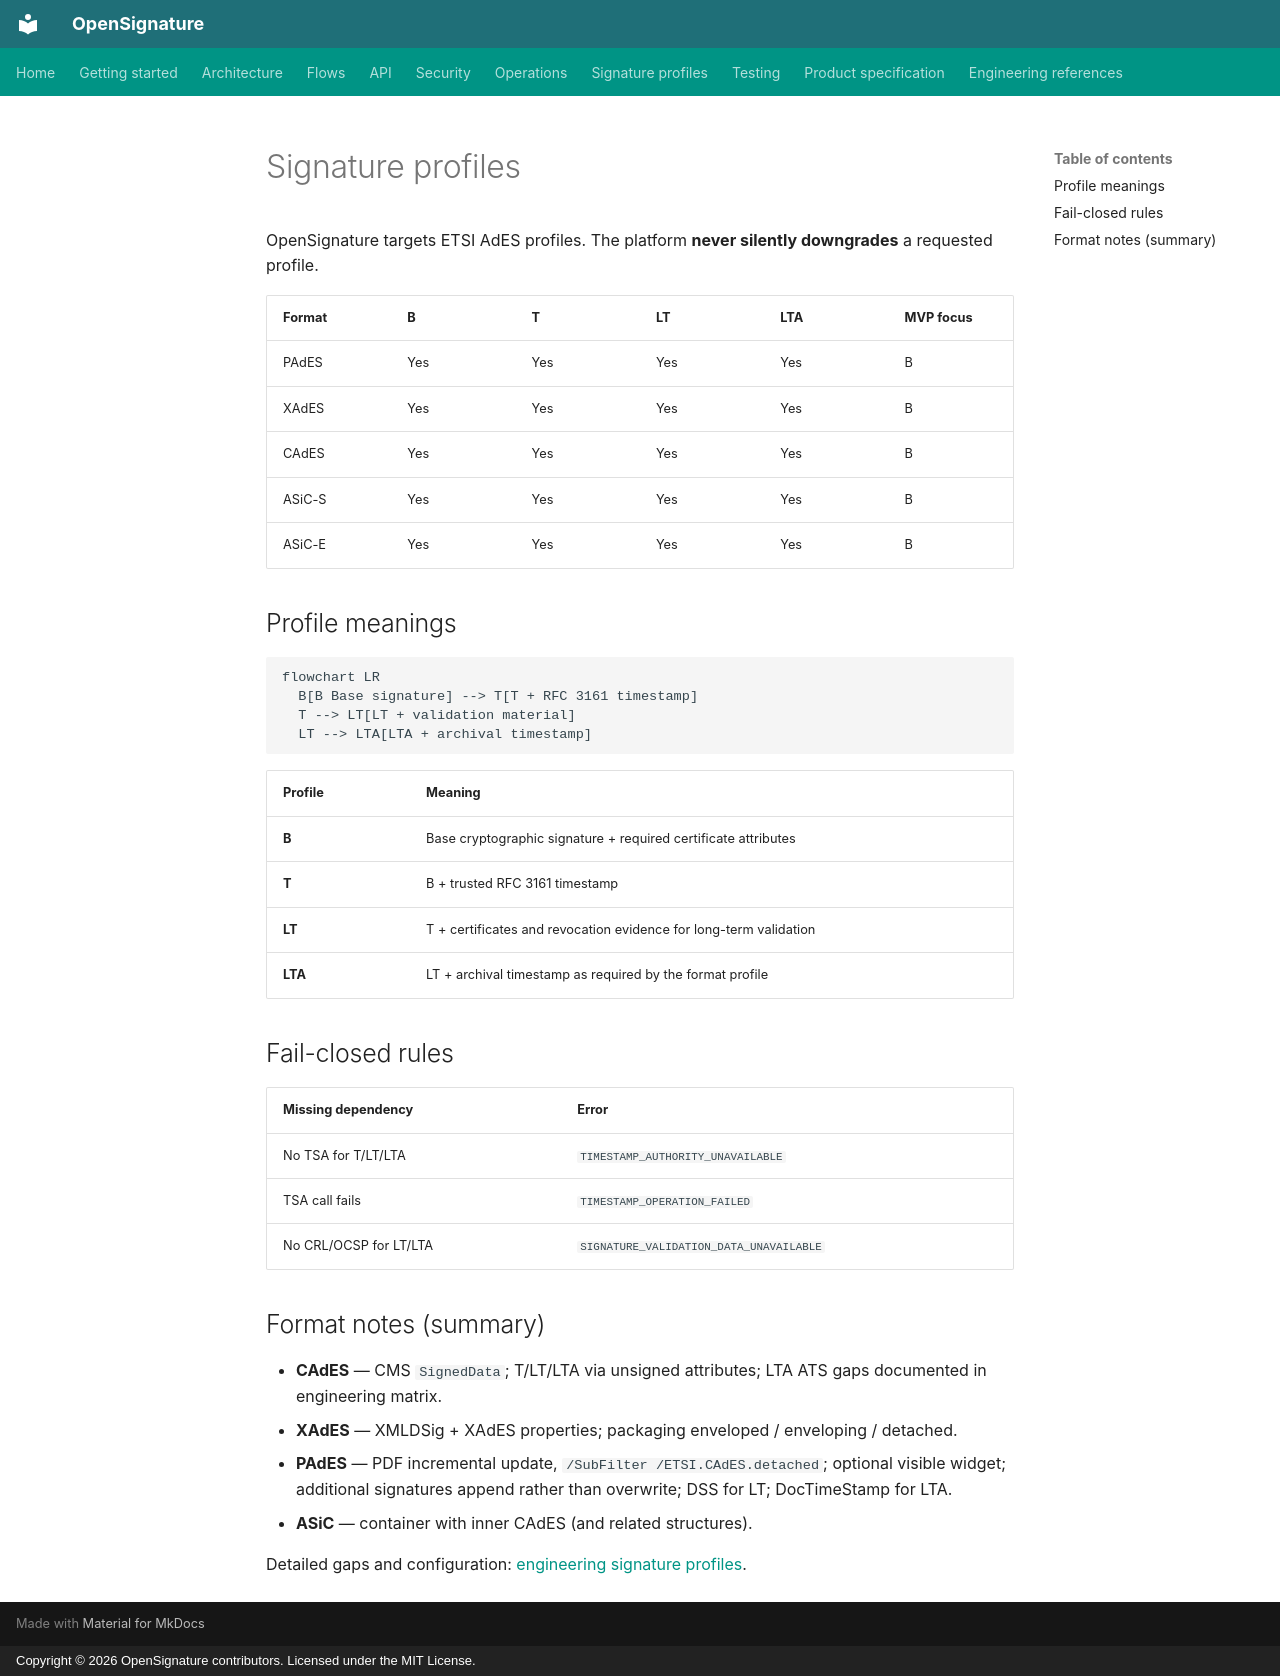

repository: serhatboyraz/opensignature · page: en/signature-profiles/index.html · generator: mkdocs · copyright: Copyright © 2026 OpenSignature contributors. Licensed under the MIT License.

# Signature profiles

OpenSignature targets ETSI AdES profiles. The platform **never silently downgrades** a requested profile.

| Format | B | T | LT | LTA | MVP focus |
| --- | --- | --- | --- | --- | --- |
| PAdES | Yes | Yes | Yes | Yes | B |
| XAdES | Yes | Yes | Yes | Yes | B |
| CAdES | Yes | Yes | Yes | Yes | B |
| ASiC-S | Yes | Yes | Yes | Yes | B |
| ASiC-E | Yes | Yes | Yes | Yes | B |

## Profile meanings

```mermaid
flowchart LR
  B[B Base signature] --> T[T + RFC 3161 timestamp]
  T --> LT[LT + validation material]
  LT --> LTA[LTA + archival timestamp]
```

| Profile | Meaning |
| --- | --- |
| **B** | Base cryptographic signature + required certificate attributes |
| **T** | B + trusted RFC 3161 timestamp |
| **LT** | T + certificates and revocation evidence for long-term validation |
| **LTA** | LT + archival timestamp as required by the format profile |

## Fail-closed rules

| Missing dependency | Error |
| --- | --- |
| No TSA for T/LT/LTA | `TIMESTAMP_AUTHORITY_UNAVAILABLE` |
| TSA call fails | `TIMESTAMP_OPERATION_FAILED` |
| No CRL/OCSP for LT/LTA | `SIGNATURE_VALIDATION_DATA_UNAVAILABLE` |

## Format notes (summary)

- **CAdES** — CMS `SignedData`; T/LT/LTA via unsigned attributes; LTA ATS gaps documented in engineering matrix.
- **XAdES** — XMLDSig + XAdES properties; packaging enveloped / enveloping / detached.
- **PAdES** — PDF incremental update, `/SubFilter /ETSI.CAdES.detached`; optional visible widget; additional signatures append rather than overwrite; DSS for LT; DocTimeStamp for LTA.
- **ASiC** — container with inner CAdES (and related structures).

Detailed gaps and configuration: [engineering signature profiles](engineering/signature-profiles.md).
